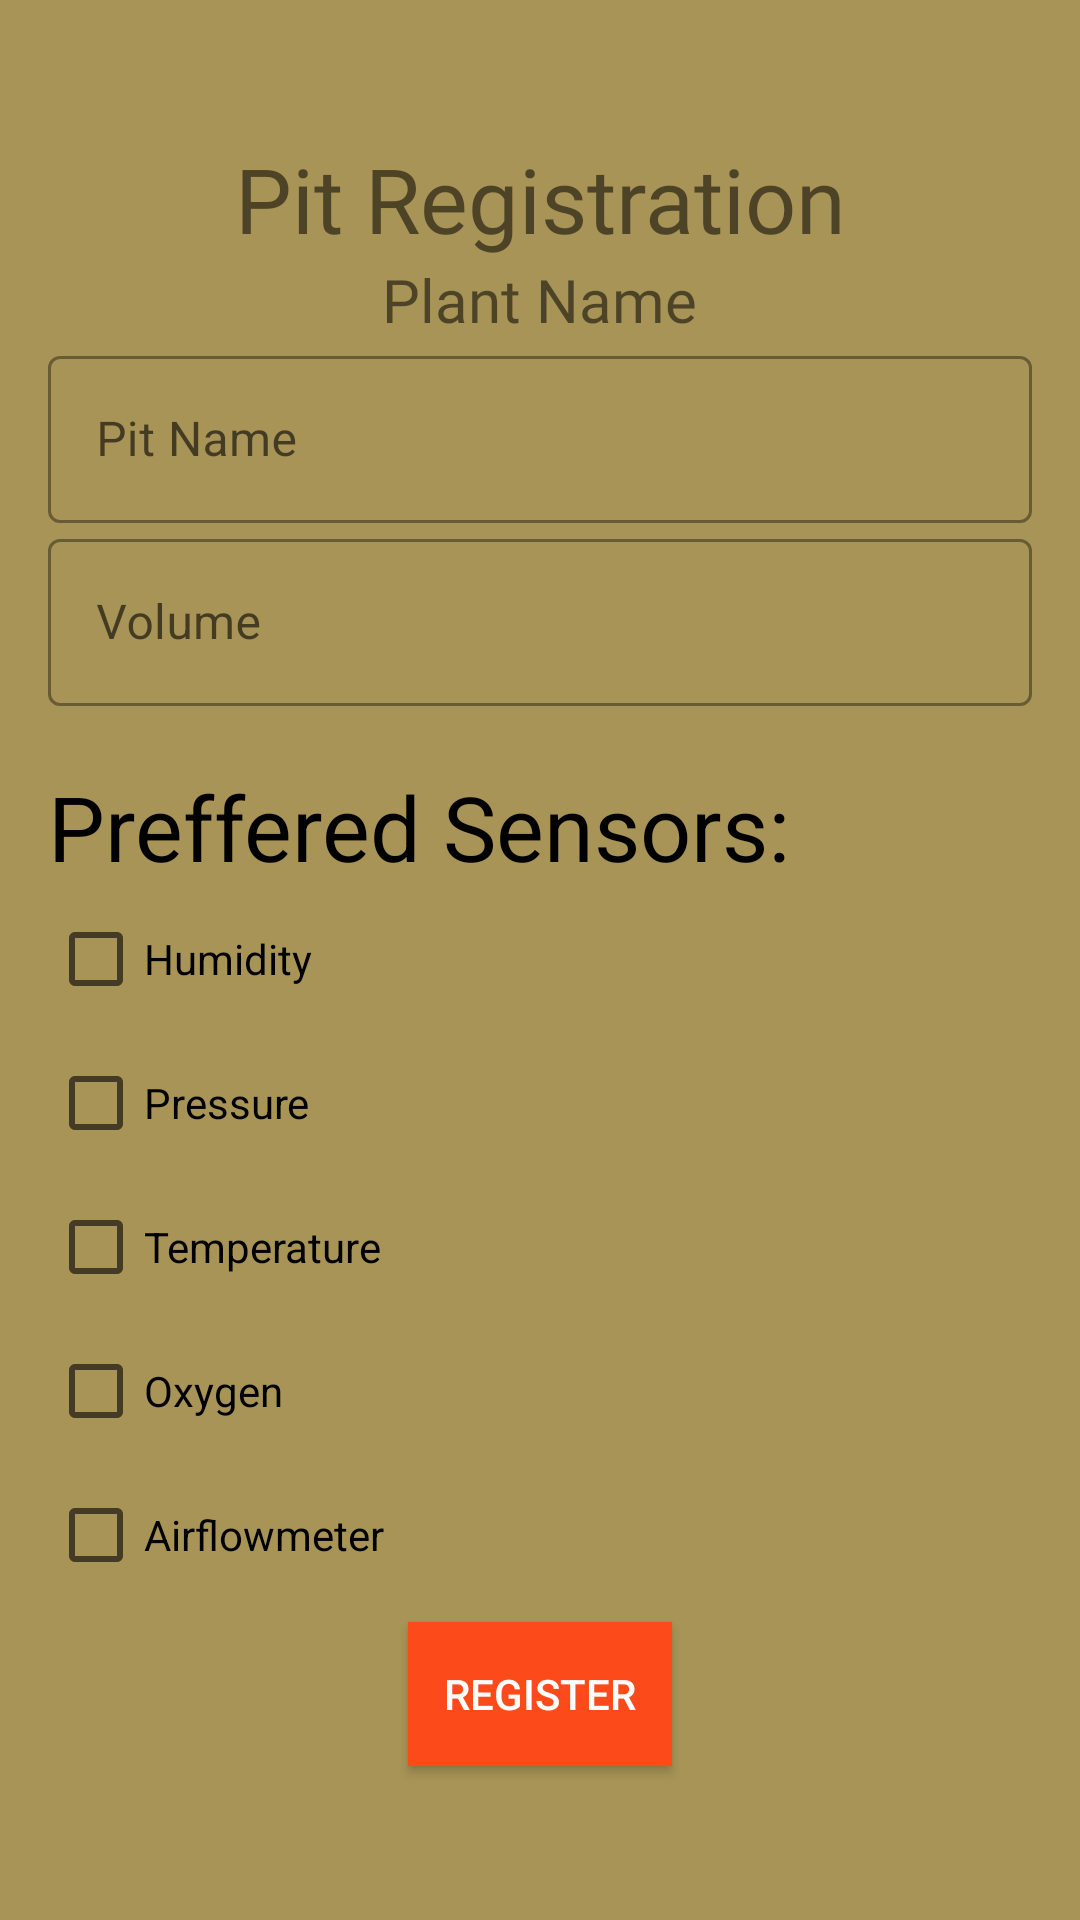

Layout XML and referenced resources for this Android screen:
<!-- AndroidManifest.xml: application theme Theme.EBCP -->
<!-- res/layout/activity_pit_register.xml -->
<?xml version="1.0" encoding="utf-8"?>
<ScrollView xmlns:android="http://schemas.android.com/apk/res/android"
    xmlns:app="http://schemas.android.com/apk/res-auto"
    xmlns:tools="http://schemas.android.com/tools"
    android:layout_width="match_parent"
    android:layout_height="match_parent"
    android:background="#A89456"
    tools:context=".PitRegister">

    <LinearLayout
        android:layout_width="match_parent"
        android:layout_height="wrap_content"
        android:layout_gravity="center_vertical"
        android:orientation="vertical"
        android:padding="16dp">


        <TextView
            android:id="@+id/signUpText"
            android:layout_width="wrap_content"
            android:layout_height="wrap_content"
            android:layout_gravity="center"
            android:fontFamily="@font/bungee"
            android:gravity="center"
            android:text="Pit Registration"
            android:textSize="30sp" />
        <TextView
            android:id="@+id/plantNamedisp"
            android:layout_width="wrap_content"
            android:layout_height="wrap_content"
            android:layout_gravity="center"
            android:fontFamily="@font/bungee"
            android:gravity="center"
            android:text="Plant Name"
            android:textSize="20sp" />

        <LinearLayout
            android:layout_width="match_parent"
            android:layout_height="wrap_content"
            android:layout_marginBottom="20dp"
            android:orientation="vertical">

            <com.google.android.material.textfield.TextInputLayout

                android:layout_width="match_parent"
                android:layout_height="wrap_content"
                android:hint="Pit Name"

                style="@style/Widget.MaterialComponents.TextInputLayout.OutlinedBox">

                <com.google.android.material.textfield.TextInputEditText
                    android:id="@+id/pitName"
                    android:layout_width="match_parent"
                    android:layout_height="wrap_content"
                    android:inputType="text"/>

            </com.google.android.material.textfield.TextInputLayout>

            <com.google.android.material.textfield.TextInputLayout

                android:layout_width="match_parent"
                android:layout_height="wrap_content"
                android:hint="Volume"

                style="@style/Widget.MaterialComponents.TextInputLayout.OutlinedBox">

                <com.google.android.material.textfield.TextInputEditText
                    android:id="@+id/volume"
                    android:layout_width="match_parent"
                    android:layout_height="wrap_content"
                    android:inputType="text"/>

            </com.google.android.material.textfield.TextInputLayout>




        </LinearLayout>



            <TextView
                android:id="@+id/sensortext"
                android:layout_width="wrap_content"
                android:layout_height="wrap_content"
                android:text="Preffered Sensors:"
                android:textColor="@color/black"
                android:textSize="30dp"/>

            <LinearLayout
                android:layout_width="wrap_content"
                android:layout_height="wrap_content"
                android:orientation="vertical">

                <CheckBox
                    android:id="@+id/humidity"
                    android:layout_width="match_parent"
                    android:layout_height="wrap_content"
                    android:text="Humidity" />

                <CheckBox
                    android:id="@+id/pressure"
                    android:layout_width="match_parent"
                    android:layout_height="wrap_content"
                    android:text="Pressure" />

                <CheckBox
                    android:id="@+id/temperature"
                    android:layout_width="match_parent"
                    android:layout_height="wrap_content"
                    android:text="Temperature" />

                <CheckBox
                    android:id="@+id/oxygen"
                    android:layout_width="match_parent"
                    android:layout_height="wrap_content"
                    android:text="Oxygen" />

                <CheckBox
                    android:id="@+id/airflow"
                    android:layout_width="match_parent"
                    android:layout_height="wrap_content"
                    android:text="Airflowmeter" />


            </LinearLayout>







        <Button
            android:id="@+id/btn_register"
            android:layout_width="wrap_content"
            android:layout_height="wrap_content"
            android:layout_marginTop="5dp"
            android:layout_gravity="center_horizontal"
            android:background="#FC4A1A"
            android:text="Register"
            android:layout_marginBottom="5dp"
            android:textColor="@color/white"/>

    </LinearLayout>


</ScrollView>
<!-- resources referenced by this layout -->
<resources>
  <style name="Theme.EBCP" parent="Theme.MaterialComponents.DayNight.NoActionBar">
          
          <item name="colorPrimary">@color/purple_500</item>
          <item name="colorPrimaryVariant">@color/purple_700</item>
          <item name="colorOnPrimary">@color/white</item>
          
          <item name="colorSecondary">@color/teal_200</item>
          <item name="colorSecondaryVariant">@color/teal_700</item>
          <item name="colorOnSecondary">@color/black</item>
          
          <item name="android:statusBarColor" tools:targetApi="l">?attr/colorPrimaryVariant</item>
          
      </style>
  <!-- not gathered from this repository: default colours our renderer supplied (Android Studio template values) -->
  <color name="purple_500">#FF6200EE</color>
  <color name="purple_700">#FF3700B3</color>
  <color name="teal_200">#FF03DAC5</color>
  <color name="teal_700">#FF018786</color>
  <color name="black">#FF000000</color>
  <color name="white">#FFFFFFFF</color>
</resources>
